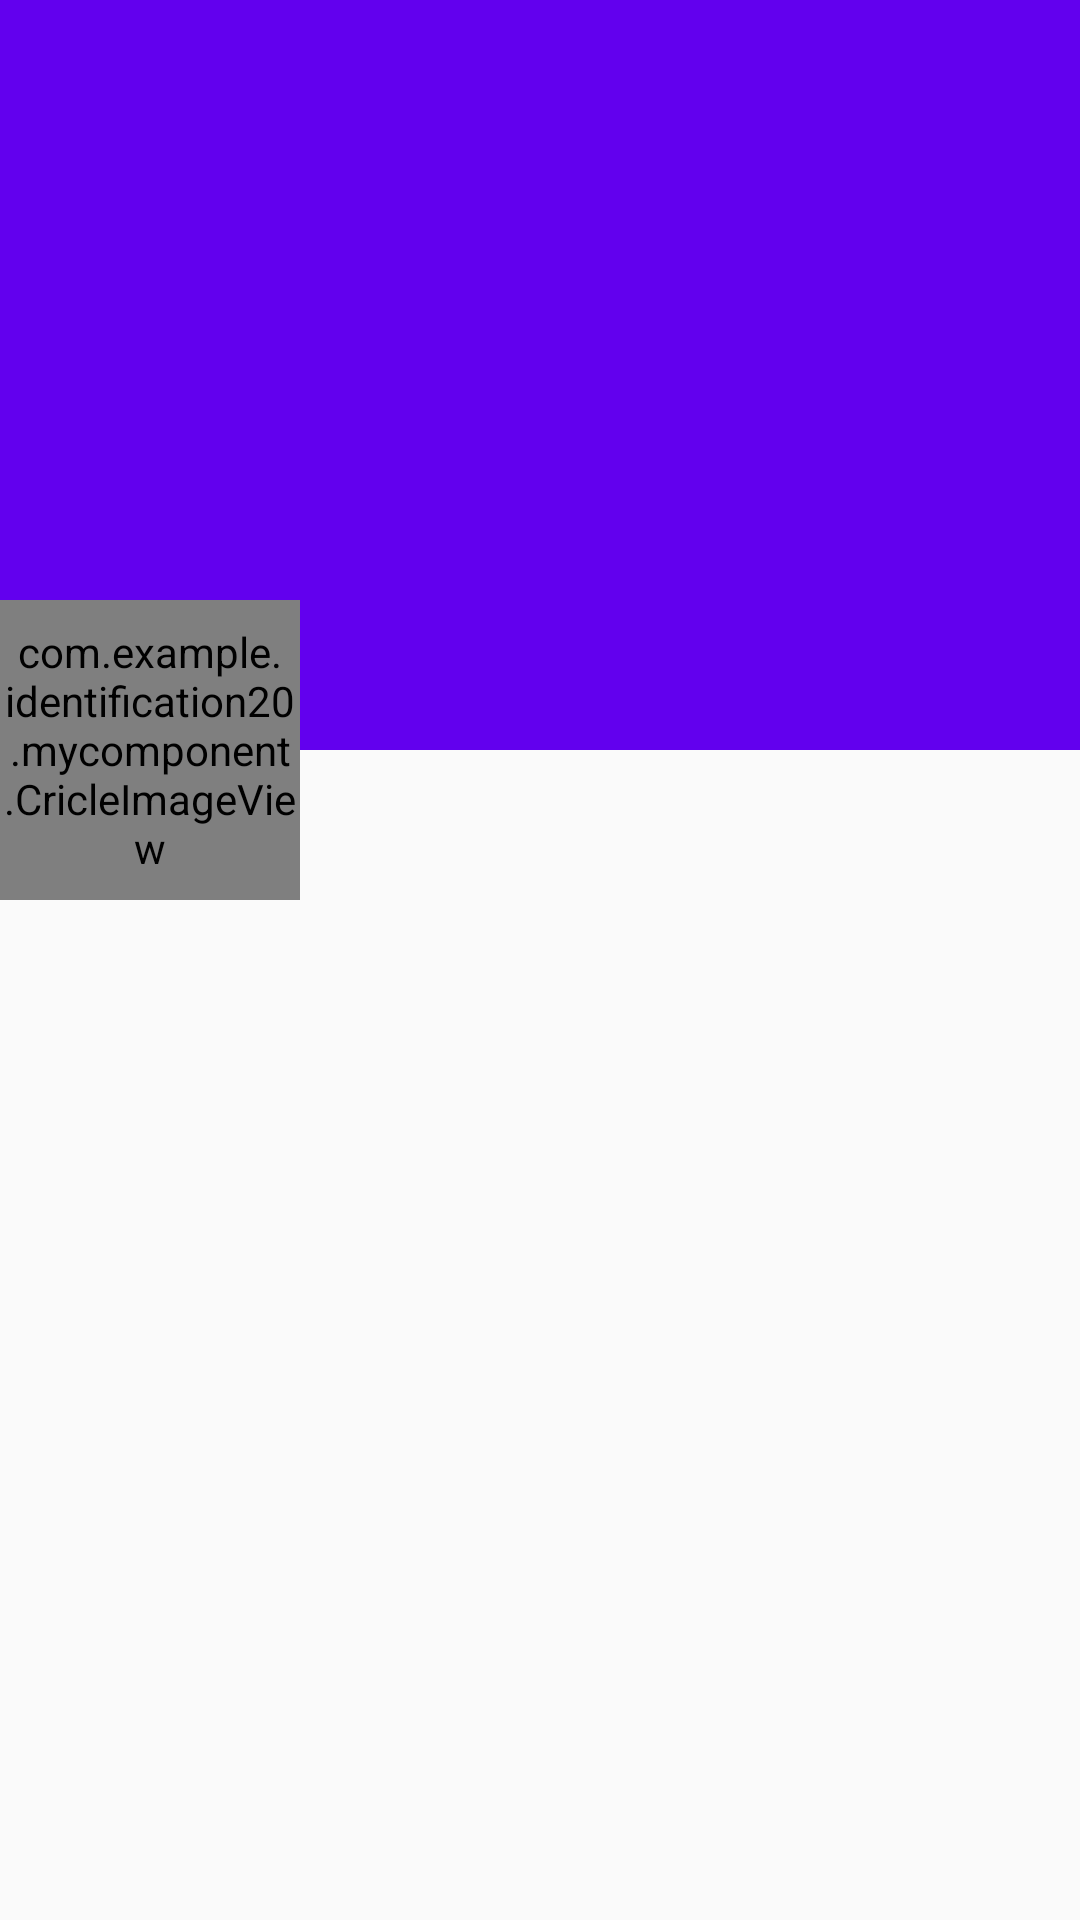

Layout XML and referenced resources for this Android screen:
<!-- AndroidManifest.xml: application theme AppTheme -->
<!-- res/layout/me_fragment.xml -->
<?xml version="1.0" encoding="utf-8"?>
<androidx.coordinatorlayout.widget.CoordinatorLayout
    xmlns:android="http://schemas.android.com/apk/res/android"
    xmlns:app="http://schemas.android.com/apk/res-auto"
    xmlns:tools="http://schemas.android.com/tools"
    android:layout_width="match_parent"
    android:layout_height="match_parent">
    <com.google.android.material.appbar.AppBarLayout
        android:id="@+id/appBar"
        android:layout_width="match_parent"
        android:layout_height="250dp">
        <com.google.android.material.appbar.CollapsingToolbarLayout
            android:id="@+id/collapsing_toolbar"
            android:layout_width="match_parent"
            android:layout_height="match_parent"
            android:theme="@style/ThemeOverlay.AppCompat.Dark.ActionBar"
            app:contentScrim="?attr/colorPrimary"
            app:layout_scrollFlags="scroll|exitUntilCollapsed"
            >
            <ImageView
                android:id="@+id/pictuerId"
                android:layout_width="match_parent"
                android:layout_height="match_parent"
                android:src="@drawable/loading"
                android:scaleType="centerCrop"
               app:layout_collapseMode="parallax"
                >
            </ImageView>

        </com.google.android.material.appbar.CollapsingToolbarLayout>

    </com.google.android.material.appbar.AppBarLayout>
    <androidx.core.widget.NestedScrollView
        android:id="@+id/nest"
        android:layout_width="match_parent"
        android:layout_height="match_parent"
        app:layout_behavior="@string/appbar_scrolling_view_behavior"
        >
        <LinearLayout
            android:orientation="vertical"
            android:layout_width="match_parent"
            android:layout_height="wrap_content">
            <androidx.cardview.widget.CardView
                android:layout_width="match_parent"
                android:layout_height="wrap_content"
                android:layout_marginLeft="15dp"
                android:layout_marginRight="15dp"
                android:layout_marginTop="35dp"
                android:layout_marginBottom="15dp"
                app:cardCornerRadius="4dp"
                >

            </androidx.cardview.widget.CardView>

        </LinearLayout>

    </androidx.core.widget.NestedScrollView>

    <com.example.identification20.mycomponent.CricleImageView
        android:layout_width="100dp"
        android:layout_height="100dp"
        android:src="@drawable/loading"
        app:layout_anchor="@id/nest"
        app:layout_anchorGravity="top|left"
        >
    </com.example.identification20.mycomponent.CricleImageView>

</androidx.coordinatorlayout.widget.CoordinatorLayout>
<!-- resources referenced by this layout -->
<resources>
  <style name="AppTheme" parent="Theme.AppCompat.Light.DarkActionBar">
          
          <item name="colorPrimary">@color/colorPrimary</item>
          <item name="colorPrimaryDark">@color/colorPrimaryDark</item>
          <item name="colorAccent">@color/colorAccent</item>
      </style>
  <!-- not gathered from this repository: default colours our renderer supplied (Android Studio template values) -->
  <color name="colorPrimary">#FF6200EE</color>
  <color name="colorPrimaryDark">#FF3700B3</color>
  <color name="colorAccent">#FF03DAC5</color>
</resources>
